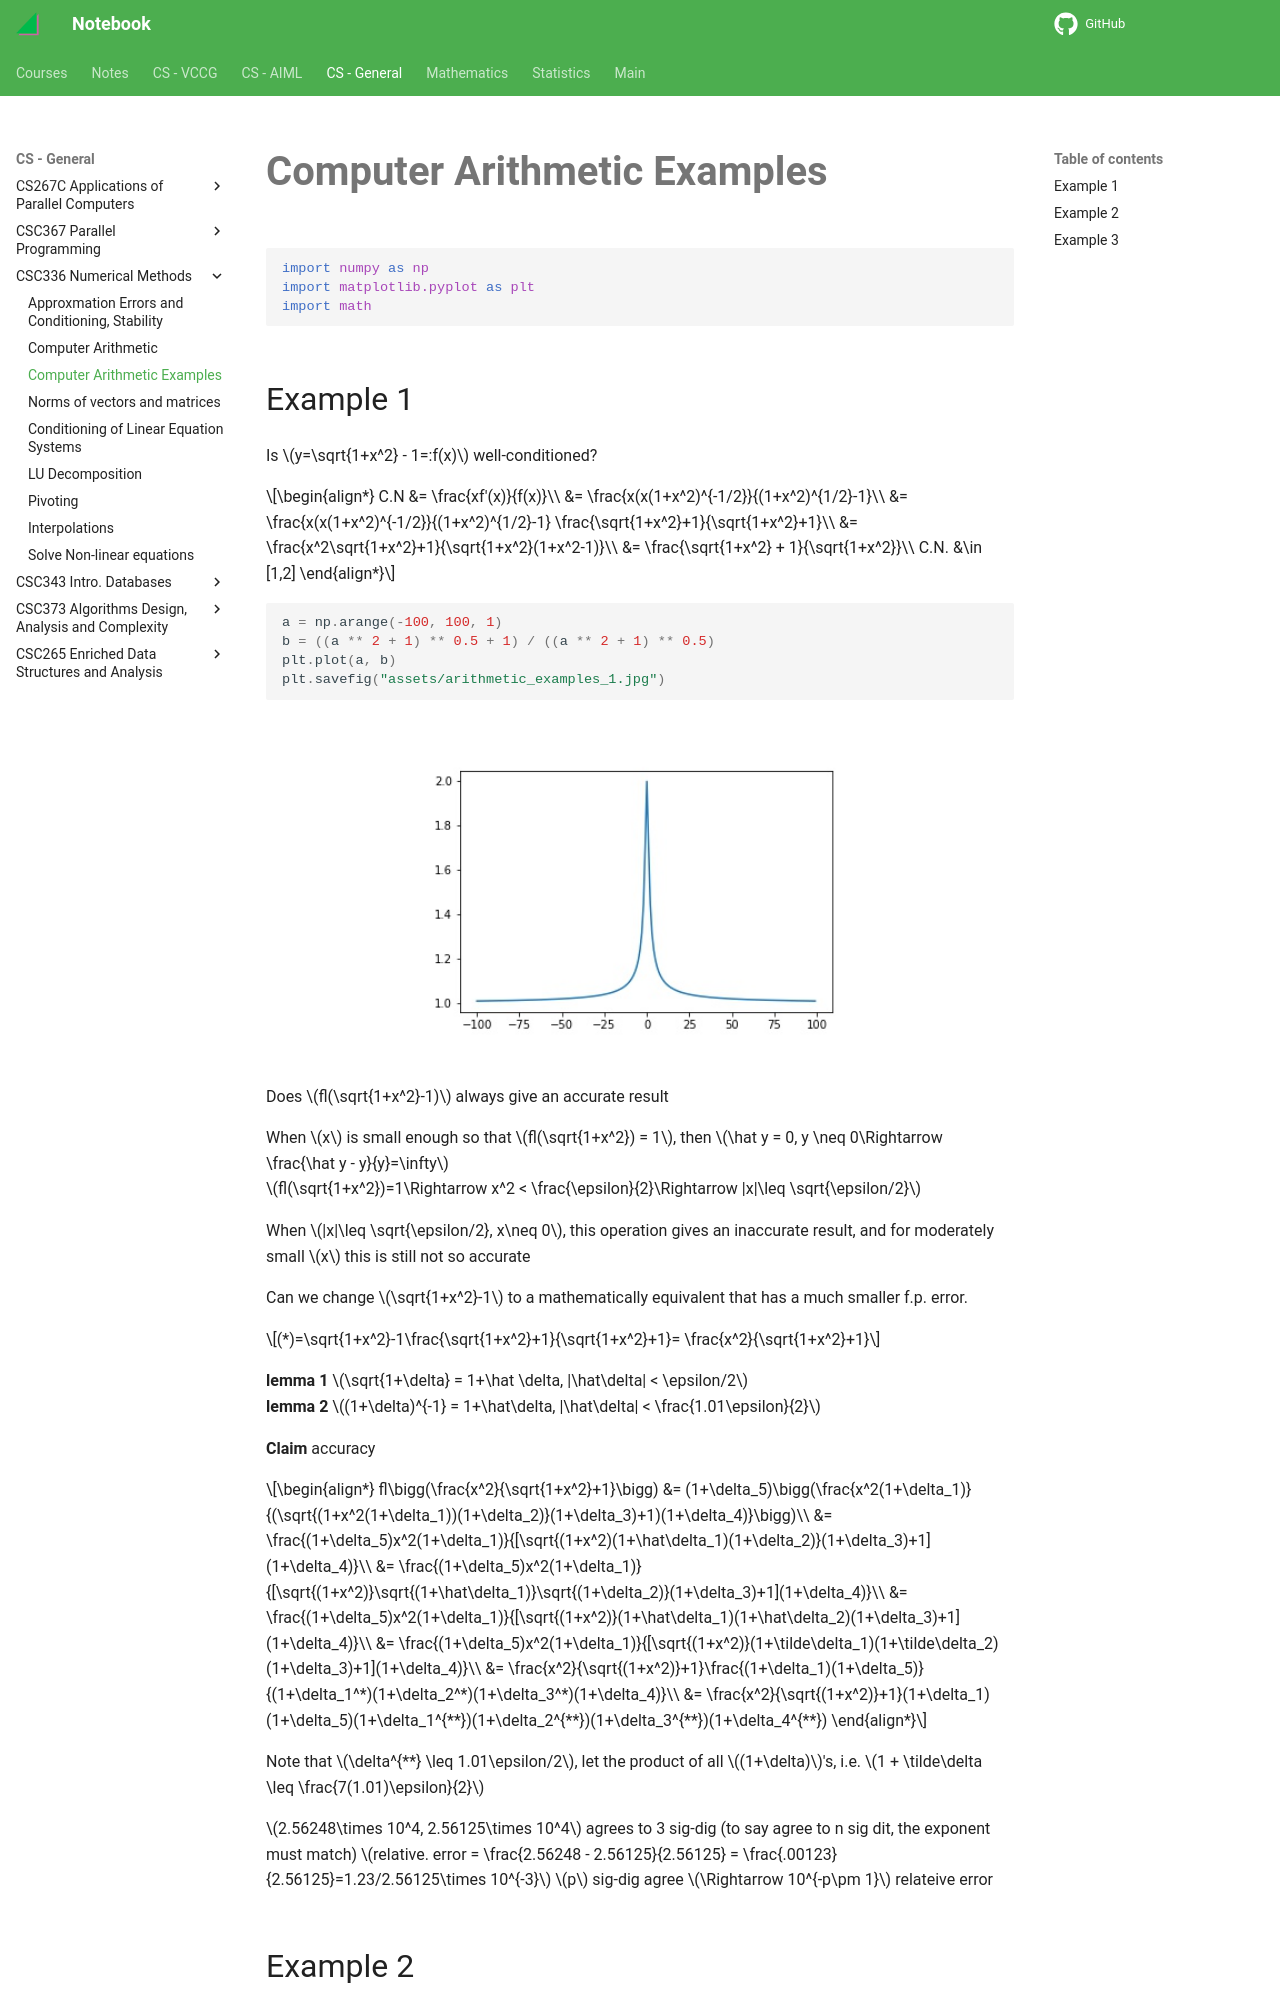

repository: haoda-li/notebook · page: csg/csc336/arithmetic_examples.html · generator: mkdocs

# Computer Arithmetic Examples


```python
import numpy as np
import matplotlib.pyplot as plt
import math
```

## Example 1

Is $y=\sqrt{1+x^2} - 1=:f(x)$ well-conditioned?  

\begin{align*}
C.N &= \frac{xf'(x)}{f(x)}\\
&= \frac{x(x(1+x^2)^{-1/2}}{(1+x^2)^{1/2}-1}\\
&= \frac{x(x(1+x^2)^{-1/2}}{(1+x^2)^{1/2}-1} \frac{\sqrt{1+x^2}+1}{\sqrt{1+x^2}+1}\\
&= \frac{x^2\sqrt{1+x^2}+1}{\sqrt{1+x^2}(1+x^2-1)}\\
&= \frac{\sqrt{1+x^2} + 1}{\sqrt{1+x^2}}\\
C.N. &\in [1,2]
\end{align*}


```python
a = np.arange(-100, 100, 1)
b = ((a ** 2 + 1) ** 0.5 + 1) / ((a ** 2 + 1) ** 0.5)
plt.plot(a, b)
plt.savefig("assets/arithmetic_examples_1.jpg")
```
    
<figure markdown>
  ![png](assets/arithmetic_examples_1.jpg){width="480"}
</figure> 

Does $fl(\sqrt{1+x^2}-1)$ always give an accurate result

When $x$ is small enough so that $fl(\sqrt{1+x^2}) = 1$, then $\hat y = 0, y \neq 0\Rightarrow \frac{\hat y - y}{y}=\infty$  
$fl(\sqrt{1+x^2})=1\Rightarrow x^2 < \frac{\epsilon}{2}\Rightarrow |x|\leq \sqrt{\epsilon/2}$  

When $|x|\leq \sqrt{\epsilon/2}, x\neq 0$, this operation gives an inaccurate result, and for moderately small $x$ this is still not so accurate

Can we change $\sqrt{1+x^2}-1$ to a mathematically equivalent that has a much smaller f.p. error. 

$$(*)=\sqrt{1+x^2}-1\frac{\sqrt{1+x^2}+1}{\sqrt{1+x^2}+1}= \frac{x^2}{\sqrt{1+x^2}+1}$$

__lemma 1__ $\sqrt{1+\delta} = 1+\hat \delta, |\hat\delta| < \epsilon/2$  
__lemma 2__ $(1+\delta)^{-1} = 1+\hat\delta, |\hat\delta| < \frac{1.01\epsilon}{2}$

__Claim__ accuracy   

\begin{align*}
fl\bigg(\frac{x^2}{\sqrt{1+x^2}+1}\bigg) &= (1+\delta_5)\bigg(\frac{x^2(1+\delta_1)}{(\sqrt{(1+x^2(1+\delta_1))(1+\delta_2)}(1+\delta_3)+1)(1+\delta_4)}\bigg)\\
&= \frac{(1+\delta_5)x^2(1+\delta_1)}{[\sqrt{(1+x^2)(1+\hat\delta_1)(1+\delta_2)}(1+\delta_3)+1](1+\delta_4)}\\
&= \frac{(1+\delta_5)x^2(1+\delta_1)}{[\sqrt{(1+x^2)}\sqrt{(1+\hat\delta_1)}\sqrt{(1+\delta_2)}(1+\delta_3)+1](1+\delta_4)}\\
&= \frac{(1+\delta_5)x^2(1+\delta_1)}{[\sqrt{(1+x^2)}(1+\hat\delta_1)(1+\hat\delta_2)(1+\delta_3)+1](1+\delta_4)}\\
&= \frac{(1+\delta_5)x^2(1+\delta_1)}{[\sqrt{(1+x^2)}(1+\tilde\delta_1)(1+\tilde\delta_2)(1+\delta_3)+1](1+\delta_4)}\\
&= \frac{x^2}{\sqrt{(1+x^2)}+1}\frac{(1+\delta_1)(1+\delta_5)}{(1+\delta_1^*)(1+\delta_2^*)(1+\delta_3^*)(1+\delta_4)}\\
&= \frac{x^2}{\sqrt{(1+x^2)}+1}(1+\delta_1)(1+\delta_5)(1+\delta_1^{**})(1+\delta_2^{**})(1+\delta_3^{**})(1+\delta_4^{**})
\end{align*}

Note that $\delta^{**} \leq 1.01\epsilon/2$, let the product of all $(1+\delta)$'s, i.e. $1 + \tilde\delta \leq \frac{7(1.01)\epsilon}{2}$
